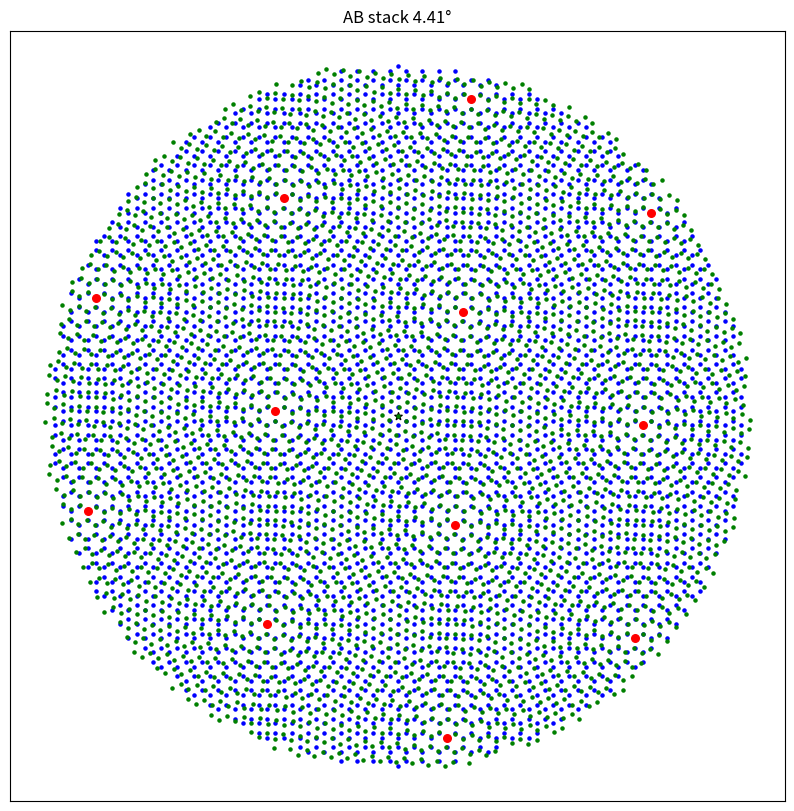

This chart was generated by the following Python code: (Note: this script raises an exception after producing the figure.)
#!/usr/bin python
# -*- encoding: utf-8 -*-
'''
@Author  :   Celeste Young
@File    :   产生AA_AB堆叠对比信息.py    
@Time    :   2023/1/28 19:31  
@E-mail  :   iamwxyoung@qq.com
@Tips    :   
    time1 = time.time()
    time2 = time.time()
    print('>> Finished, use time %d s' % (time2 - time1))
'''

import time
import matplotlib.pyplot as plt
import pandas as pd
import numpy as np
import math


# 计算(x,y)和原点(0,0)的距离
from scipy.spatial import distance


def normXY(xx, yy):
    return (xx ** 2 + yy ** 2) ** 0.5


def generate_AA_AB_stack(*args, **kwargs):

    sup = kwargs['Super']
    # 原胞中C的坐标
    a_ = 2.460
    a = (a_, 0, 0)
    b = (a_ / 2, a_ / 2 * math.sqrt(3), 0)
    c = (0, 0, 10)
    # 扩胞矩阵
    super_x = sup
    super_y = sup
    super_z = 1

    extendCellMatrix = np.array([[super_x, 0, 0],
                                 [0, super_y, 0],
                                 [0, 0, super_z]])
    lattice = np.array([a, b, c])
    # 矩阵右乘扩胞矩阵3X3 * 3X3，生成新的大胞
    extendLattice = np.dot(lattice, extendCellMatrix)
    # C1 = [0, 0, 0.5]
    # C2 = [1 / float(3), 1 / float(3), 0.5]

    Frac1 = 0
    Frac2 = 1 / float(3)
    Frac3 = 2 / float(3)

    if args[0] == 'AA':
        layer_1_atoms = []
        layer_2_atoms = []
        for i in range(super_x):
            for j in range(super_y):
                newC1 = [(Frac1 + i) / super_x, (Frac1 + j) / super_y, 0.25]
                newC2 = [(Frac2 + i) / super_x, (Frac2 + j) / super_y, 0.25]

                newC3 = [(Frac1 + i) / super_x, (Frac1 + j) / super_y, 0.75]
                newC4 = [(Frac2 + i) / super_x, (Frac2 + j) / super_y, 0.75]
                # AA stack layer1 and layer2
                layer_1_atoms.append(newC1)
                layer_1_atoms.append(newC2)

                layer_2_atoms.append(newC3)
                layer_2_atoms.append(newC4)

        all_layer1 = np.dot(np.array(layer_1_atoms), extendLattice)
        all_layer2 = np.dot(np.array(layer_2_atoms), extendLattice)

        x_mean_1, y_mean_1 = np.mean(all_layer1[:, 0]), np.mean(all_layer1[:, 1])
        x_list_1, y_list_1, z_list_1 = all_layer1[:, 0] - x_mean_1, all_layer1[:, 1] - y_mean_1, all_layer1[:, 2]
        norm_xy_inequation_1 = (normXY(x_list_1, y_list_1, ) > y_mean_1)
        norm_x_1 = np.delete(x_list_1, np.where(norm_xy_inequation_1))
        norm_y_1 = np.delete(y_list_1, np.where(norm_xy_inequation_1))
        norm_z_1 = np.delete(z_list_1, np.where(norm_xy_inequation_1))

        x_mean_2, y_mean_2 = np.mean(all_layer2[:, 0]), np.mean(all_layer2[:, 1])
        x_list_2, y_list_2, z_list_2 = all_layer2[:, 0] - x_mean_2, all_layer2[:, 1] - y_mean_2, all_layer2[:, 2]
        norm_xy_inequation_2 = (normXY(x_list_2, y_list_2) > y_mean_2)
        norm_x_2 = np.delete(x_list_2, np.where(norm_xy_inequation_2))
        norm_y_2 = np.delete(y_list_2, np.where(norm_xy_inequation_2))
        norm_z_2 = np.delete(z_list_2, np.where(norm_xy_inequation_2))

        AA_layer1 = np.stack([norm_x_1, norm_y_1, norm_z_1], axis=1)
        AA_layer2 = np.stack([norm_x_2, norm_y_2, norm_z_2], axis=1)

        return AA_layer1, AA_layer2

    if args[0] == 'AB':
        layer_1_atoms = []
        layer_2_atoms = []
        for i in range(super_x):
            for j in range(super_y):
                newC1 = [(Frac1 + i) / super_x, (Frac1 + j) / super_y, 0.25]
                newC2 = [(Frac2 + i) / super_x, (Frac2 + j) / super_y, 0.75]
                layer_1_atoms.append(newC1)
                layer_2_atoms.append(newC2)

                newC3 = [(Frac2 + i) / super_x, (Frac2 + j) / super_y, 0.25]
                newC4 = [(Frac3 + i) / super_x, (Frac3 + j) / super_y, 0.75]
                # AB stack layer1 and layer2
                layer_1_atoms.append(newC3)
                layer_2_atoms.append(newC4)

        all_layer1 = np.dot(np.array(layer_1_atoms), extendLattice)
        all_layer2 = np.dot(np.array(layer_2_atoms), extendLattice)
        x_mean_1, y_mean_1 = np.mean(all_layer1[:, 0]), np.mean(all_layer1[:, 1])

        x_list_1, y_list_1, z_list_1 = all_layer1[:, 0] - x_mean_1, all_layer1[:, 1] - y_mean_1, all_layer1[:, 2]
        norm_xy_inequation_1 = (normXY(x_list_1, y_list_1,) > y_mean_1)
        norm_x_1 = np.delete(x_list_1, np.where(norm_xy_inequation_1))
        norm_y_1 = np.delete(y_list_1, np.where(norm_xy_inequation_1))
        norm_z_1 = np.delete(z_list_1, np.where(norm_xy_inequation_1))

        x_mean_2, y_mean_2 = np.mean(all_layer2[:, 0]), np.mean(all_layer2[:, 1])
        x_list_2, y_list_2, z_list_2 = all_layer2[:, 0] - x_mean_2, all_layer2[:, 1] - y_mean_2 - a_/3**0.5, all_layer2[:, 2]
        norm_xy_inequation_2 = (normXY(x_list_2, y_list_2) > y_mean_2)
        norm_x_2 = np.delete(x_list_2, np.where(norm_xy_inequation_2))
        norm_y_2 = np.delete(y_list_2, np.where(norm_xy_inequation_2))
        norm_z_2 = np.delete(z_list_2, np.where(norm_xy_inequation_2))

        AB_layer1 = np.stack([norm_x_1, norm_y_1, norm_z_1], axis=1)
        AB_layer2 = np.stack([norm_x_2, norm_y_2, norm_z_2], axis=1)

        return AB_layer1, AB_layer2


def matrix_transformation(this_layer, theta_):
    Matrix = np.array([
        [np.cos(theta_), -np.sin(theta_)],
        [np.sin(theta_), np.cos(theta_)]
    ])
    xT, yT = [], []
    for k, v in zip(this_layer[:, 0], this_layer[:, 1]):
        twistMatrix = np.dot([k, v], Matrix)
        # 矩阵 1X2 * 2X2 = 1X2
        xT.append(twistMatrix[0])
        yT.append(twistMatrix[1])

    return np.stack([xT, yT, this_layer[:, 2]], axis=1)


def cal_euclidean_s1_s2_(s_1, s_2):
    dis1 = distance.cdist(s_1, s_2, 'euclidean').min(axis=1)
    dis2 = distance.cdist(s_1, s_2, 'euclidean').min(axis=0)
    # 先取三分之一acc吧
    index_s1 = np.where(dis1 <= 0.01)
    index_s2 = np.where(dis2 <= 0.01)

    return index_s1, index_s2


if __name__ == '__main__':
    # start here
    Super = 50
    a__ = 2.46
    a_cc = a__/3**0.5
    AA_layer_1, AA_layer_2 = generate_AA_AB_stack('AB', Super=Super)
    # AB_layer_1, AB_layer_2 = generate_AA_AB_stack('AB', Super=Super)

    angle_list = [4.41, 5.09, 6.01, 7.34, 8.61, 9.43, 10.42, 11.64, 13.17, 15.18, 16.43, 17.90, 19.65, 21.79, 24.43,
                  26.01, 27.8, 18.73, 19.03, 19.27, 19.65, 20.32, 23.48, 24.02, 25.04, 25.46, 28.78, 29.41]

    plt.figure(figsize=(10, 10))
    for i in sorted(angle_list):
        angle = i
        print("angle", angle)
        theta = np.deg2rad(angle)
        twist_layer = matrix_transformation(AA_layer_2, theta_=theta)
        index_S1, index_S2 = cal_euclidean_s1_s2_(AA_layer_1[:, :2], twist_layer[:, :2])
        tmp_init = AA_layer_1[index_S1]
        tmp_twist = twist_layer[index_S2]
        plt.scatter([0], [0], 30, marker='*', color='black')
        plt.scatter(AA_layer_1[:, 0], AA_layer_1[:, 1], 5, color='b')
        plt.scatter(twist_layer[:, 0], twist_layer[:, 1], 5, color='g')
        plt.scatter(tmp_init[:, 0], tmp_init[:, 1], 30, color='r')
        # plt.scatter(tmp_twist[:, 0], tmp_twist[:, 1], 30, color='y')
        plt.xticks([])
        plt.yticks([])
        plt.title('AB stack %.2f°'%i)
        # plt.show()
        plt.savefig('png/ABshow/angle_%.2f.png' % i)
        plt.clf()
        #     # plt.show()
        # break
    # plt.figure(figsize=(5, 5))
    # plt.scatter([0], [0], 30, marker='*', color='black')
    # plt.scatter(AA_layer_1[:, 0], AA_layer_1[:, 1], 20, color='b')
    # plt.scatter(AA_layer_2[:, 0], AA_layer_2[:, 1], 5, color='g')
    # plt.xticks([])
    # plt.yticks([])
    # plt.title('AA stack')
    # plt.show()
    #
    # plt.figure(figsize=(5, 5))
    # plt.scatter([0], [0], marker='*', color='black')
    # plt.scatter(AB_layer_1[:, 0], AB_layer_1[:, 1], 20, color='b')
    # plt.scatter(AB_layer_2[:, 0], AB_layer_2[:, 1], 5, color='r')
    # plt.xticks([])
    # plt.yticks([])
    # plt.title('AB stack')
    # plt.show()
